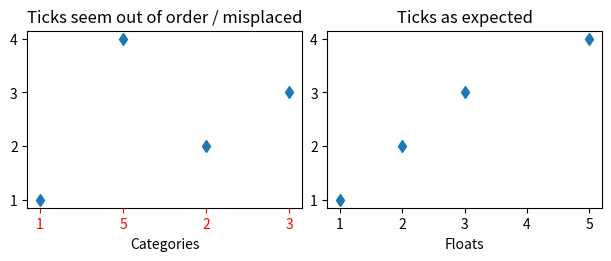
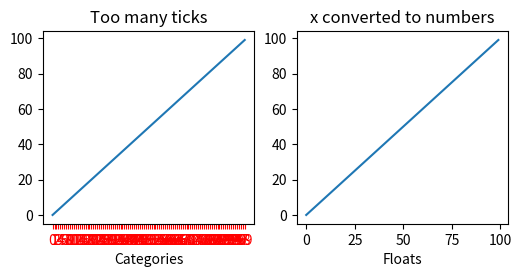
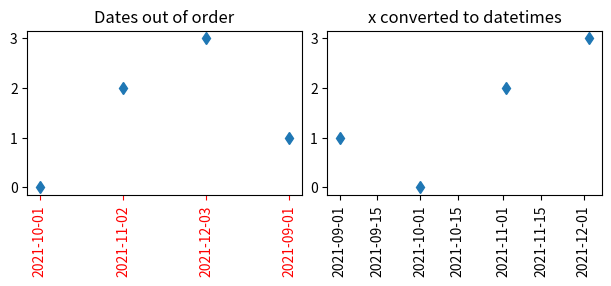

Recreate these plots in Python, in order.
"""
=====================
Fixing too many ticks
=====================

One common cause for unexpected tick behavior is passing a list of strings
instead of numbers or datetime objects. This can easily happen without notice
when reading in a comma-delimited text file. Matplotlib treats lists of strings
as *categorical* variables
(:doc:`/gallery/lines_bars_and_markers/categorical_variables`), and by default
puts one tick per category, and visualization them in the order in which they are
supplied.  If this is not desired, the solution is to convert the strings to
a numeric type as in the following examples.

"""

############################################################################
# Example 1: Strings can lead to an unexpected order of number ticks
# ------------------------------------------------------------------

import matplotlib.pyplot as plt
import numpy as np

fig, ax = plt.subplots(1, 2, layout='constrained', figsize=(6, 2.5))
x = ['1', '5', '2', '3']
y = [1, 4, 2, 3]
ax[0].plot(x, y, 'd')
ax[0].tick_params(axis='x', color='r', labelcolor='r')
ax[0].set_xlabel('Categories')
ax[0].set_title('Ticks seem out of order / misplaced')

# convert to numbers:
x = np.asarray(x, dtype='float')
ax[1].plot(x, y, 'd')
ax[1].set_xlabel('Floats')
ax[1].set_title('Ticks as expected')

############################################################################
# Example 2: Strings can lead to very many ticks
# ----------------------------------------------
# If *x* has 100 elements, all strings, then we would have 100 (unreadable)
# ticks, and again the solution is to convert the strings to floats:

fig, ax = plt.subplots(1, 2, figsize=(6, 2.5))
x = [f'{xx}' for xx in np.arange(100)]
y = np.arange(100)
ax[0].plot(x, y)
ax[0].tick_params(axis='x', color='r', labelcolor='r')
ax[0].set_title('Too many ticks')
ax[0].set_xlabel('Categories')

ax[1].plot(np.asarray(x, float), y)
ax[1].set_title('x converted to numbers')
ax[1].set_xlabel('Floats')

############################################################################
# Example 3: Strings can lead to an unexpected order of datetime ticks
# --------------------------------------------------------------------
# A common case is when dates are read from a CSV file, they need to be
# converted from strings to datetime objects to get the proper date locators
# and formatters.

fig, ax = plt.subplots(1, 2, layout='constrained', figsize=(6, 2.75))
x = ['2021-10-01', '2021-11-02', '2021-12-03', '2021-09-01']
y = [0, 2, 3, 1]
ax[0].plot(x, y, 'd')
ax[0].tick_params(axis='x', labelrotation=90, color='r', labelcolor='r')
ax[0].set_title('Dates out of order')

# convert to datetime64
x = np.asarray(x, dtype='datetime64[s]')
ax[1].plot(x, y, 'd')
ax[1].tick_params(axis='x', labelrotation=90)
ax[1].set_title('x converted to datetimes')

plt.show()
